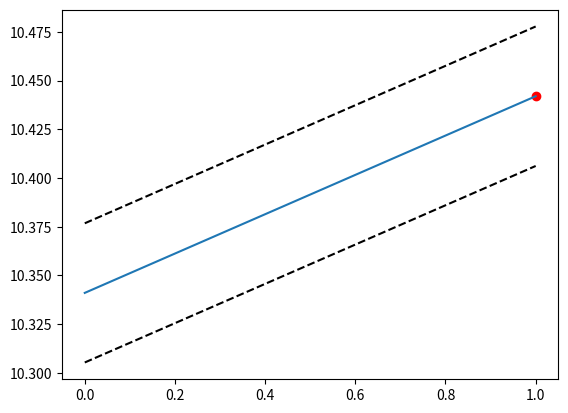

This figure's Python source:
"""
4/6: f(x+1)
1/6: f(x+5)
1/6: 0
"""

import numpy as np
import matplotlib.pyplot as plt

p = 5/6  # rabbit
q = 1 - p  # no rabbit

# Transfer probabilities
P = np.array([
    # s0   s1 (to)
    [p*p, 2*p*q], # s0
    [  p,     0], # s1 (from)
])

# Transfer scores
V = np.array([
    [2, 1],
    [1, 0],
])

def simulate(score, T, state=0):
    roll = np.random.rand()

    ps = np.cumsum(P[state])
    # print(state, ps)
    # exit()
    vs = V[state]

    for new_state, (pi, vi) in enumerate(zip(ps, vs)):
        if roll < pi:
            score += vi
            # print(f"{state} -> {new_state}, {score = :d}")
            state = new_state
            break
    else:
        # print(f'Rolled {roll:.3f} => failed')
        return 0
    
    if score >= T[state]:
        # exit()
        return score

    return simulate(score, T, state)


def main():
    N = 100_000
    t = np.arange(0, 2)
    y = []
    dy = []
    for min_score in t:
        scores = np.array([simulate(0, np.array([26, 19])) for _ in range(N)])

        avg = np.mean(scores)
        std = np.std(scores) / np.sqrt(len(scores))

        y.append(avg)
        dy.append(std)
    y = np.array(y)
    dy = np.array(dy)

    i_max = np.argmax(y)
    t_max = t[i_max]
    y_max = y[i_max]
    print(f"Time to stop: t={t_max}")  # 9

    plt.plot(t, y)
    plt.plot(t, y-dy, 'k--')
    plt.plot(t, y+dy, 'k--')
    plt.scatter(t_max, y_max, c='r')
    plt.show()

if __name__ == "__main__":
    main()